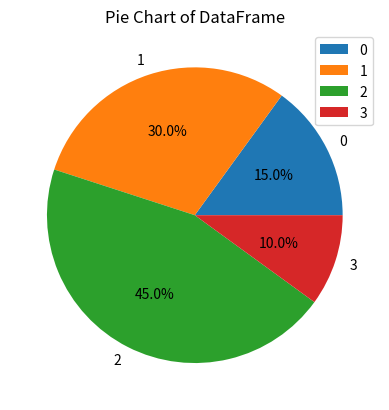

Python code for this plot:
import pandas as pd
import matplotlib.pyplot as plt

# 创建数据
data = {'Category': ['A', 'B', 'C', 'D'],
        'Values': [15, 30, 45, 10]}
df = pd.DataFrame(data)

# 绘制饼图
plt.figure(figsize=(8, 8))
df.plot(kind='pie', y='Values', autopct='%1.1f%%')
plt.title('Pie Chart of DataFrame')
plt.ylabel('')  # 隐藏y轴标签
plt.show()